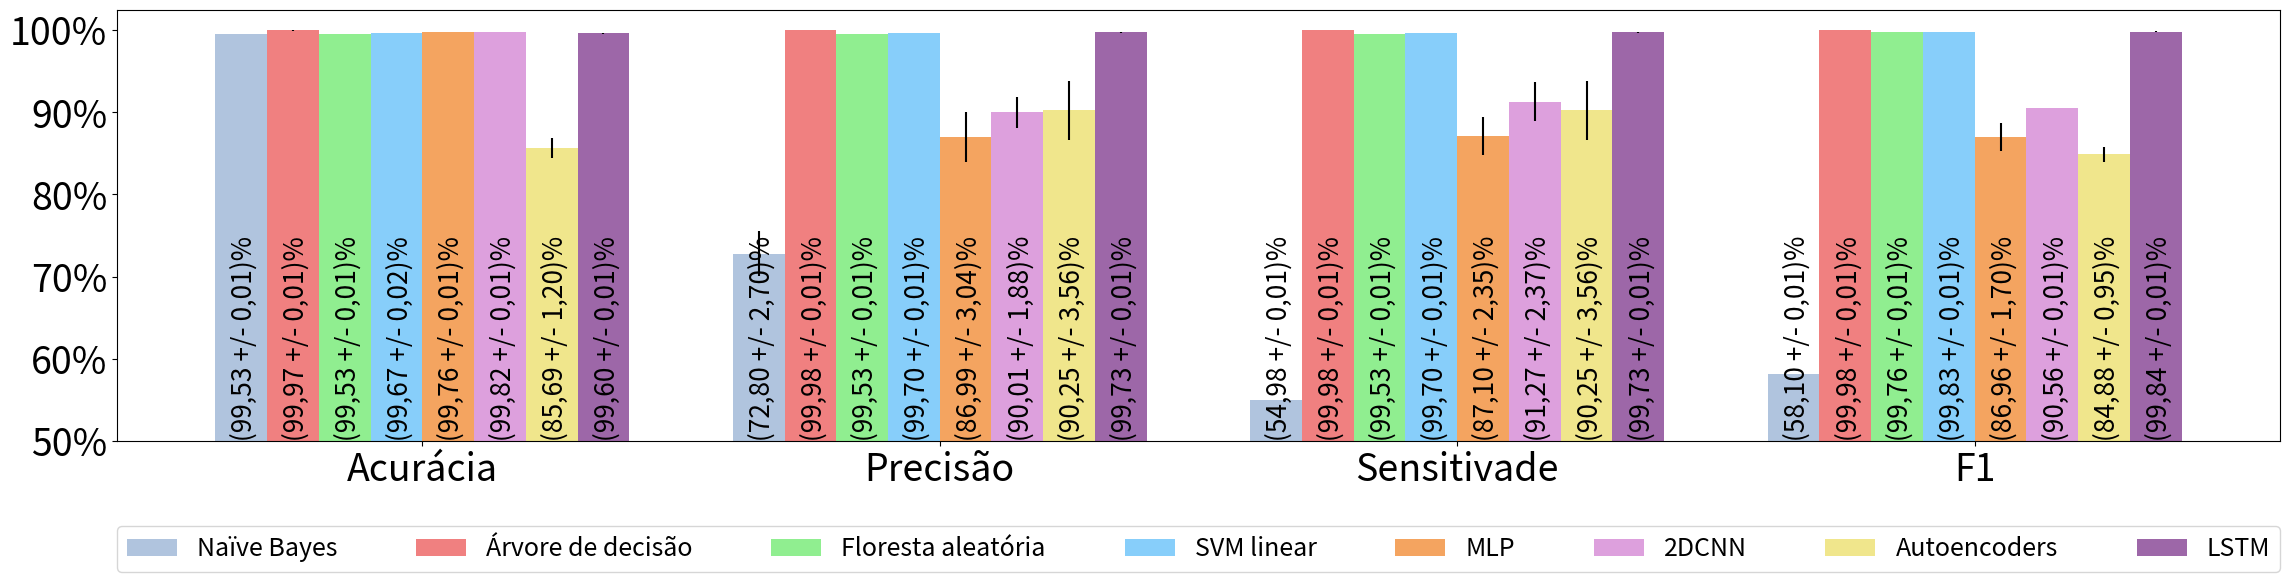

The matplotlib source for this figure: (Note: this script raises an exception after producing the figure.)
import matplotlib
import matplotlib.pyplot as plt
import numpy as np


# Bezerra2018 results (Value),(Standard Error)
naive, naive_std =  (99.53, 72.8, 54.98, 58.10) , (0.01, 2.7, 0.01, 0.01)
decision_tree, decision_tree_std =  (99.97, 99.98, 99.98, 99.98) , (0.01, 0.01, 0.01, 0.01)
random_forest, random_forest_std =  (99.53, 99.53, 99.53, 99.76) , (0.01, 0.01, 0.01, 0.01)
svm, svm_std =  (99.67, 99.7, 99.7, 99.83) , (0.02, 0.01, 0.01, 0.01)
mlp, mlp_std =  (99.76, 86.99, 87.10, 86.96) , (0.01, 3.04, 2.35, 1.70)
twod_cnn, twod_cnn_std =  (99.82, 90.01, 91.27, 90.56) , (0.01, 1.88, 2.37, 0.01)
autoencoder, autoencoder_std =  (85.69, 90.25, 90.25, 84.88) , (1.20, 3.56, 3.56, 0.95)
rnn, rnn_std =  (99.6, 99.73, 99.73, 99.84) , (0.01, 0.01, 0.01, 0.01)


# Bot-IoT results
# naive, naive_std = (99.97, 64.72, 87.49, 71.12) , (1.97, 0.01, 0.32, 0.02)
# decision_tree, decision_tree_std = (99.92, 99.26, 99.34, 99.3) , (0.04, 0.62, 0.81, 0.64)
# random_forest, random_forest_std = (99.99, 99.55, 97.14, 98.31) , (4.46, 0.01, 0.01, 0.01)
# svm, svm_std = (99.99, 99.4, 96.3, 97.81) , (0.01, 0.57, 1.06, 0.83)
# mlp, mlp_std = (99.99, 99.7, 87.3, 92.57) , (0.01, 0.03, 2.88, 1.86)
# twod_cnn, twod_cnn_std = (99.99, 93.27, 97.19, 95.13) , (0.01, 1.35, 1.03, 0.02)
# autoencoder, autoencoder_std = (91.13, 85.26, 99.45, 91.81) , (0.01, 0.01, 0.01, 0.01)
# rnn, rnn_std = (99.99, 97.53, 96.07, 96.7) , (0.01, 1.88, 3.23, 1.59)



minimum_value = min(min(naive), min(decision_tree), min(random_forest), min(svm), min(mlp), 
                    min(twod_cnn), min(autoencoder), min(rnn))
maximum_value = max(max(naive), max(decision_tree), max(random_forest), max(svm), max(mlp), 
                    max(twod_cnn), max(autoencoder), max(rnn))

# Chart's bottom (use left on plt.barh if necessary), start from almost the minimum value
# START is quite random, depends on each chart,
START = round(minimum_value - 5) 

# General letters size
SIZE = 32



# Define the lists that will be used to create each bar on the chart
colors_list = ['#B0C4DE', '#F08080', '#90EE90', '#87CEFA', '#F4A460', '#DDA0DD', '#F0E68C', '#9d67a8']

bars_list = [naive, decision_tree, random_forest, svm, mlp, twod_cnn, autoencoder, rnn]

error_list = [naive_std, decision_tree_std, random_forest_std, svm_std, mlp_std, twod_cnn_std, 
                autoencoder_std, rnn_std]

label_list = ['Naïve Bayes', 'Árvore de decisão', 'Floresta aleatória', 'SVM linear', 'MLP', '2DCNN',
                 'Autoencoders', 'LSTM']


# Define the x locations for the groups
# In this example, we will have 4 groups (PT-BR: 'Acurácia', 'Precisão', 'Sensitivade', 'F1')
#                                         ENG: 'Accuracy', 'Precision', 'Recall', 'F1'
ind = np.arange(len(naive))  

# Define the width of the bars
width = 0.1  

# The figsize depends on the user 
fig, ax = plt.subplots(figsize = (23, 6))

# Create a list for charts objects

for index, group in enumerate(bars_list):
    rects = ax.bar(ind + width * index, np.array(bars_list[index]) - START, width,
                bottom = START,
                yerr = np.array(error_list[index]),
                label = label_list[index],
                color = colors_list[index],
                )


# Add some text for labels, title and custom x-axis tick labels, etc.
# ax.set_xlabel('Métricas', size=SIZE/2)
ax.set_xticks(ind + 3.5 * width)
ax.set_xticklabels(('Acurácia', 'Precisão', 'Sensitivade', 'F1'), size = SIZE - 5)
# ax.xticks(ticks = np.arange(50, 100, 10), labels = '%')
ax.set_yticks(np.arange(START, 110, 10))
ax.set_yticklabels(['50%','60%','70%','80%', '90%', '100%'], size = SIZE - 5)

# Legend on the bottom:
ax.legend(bbox_to_anchor=(0., -0.30, 1., .098), loc='center',
           ncol=8, mode="expand", borderaxespad=0., fontsize=SIZE - 14)

# Legend on the right side: 

# ax.legend(loc='center right',
#         bbox_to_anchor=(1.20,0.5),
#         fontsize=SIZE - 13)


# Plot the values on the bar, the sizes must be adjusted depending on the figure:
for first_index, (my_bar, bar_error) in enumerate(zip(bars_list, error_list)):
    for second_index, (v,std) in enumerate(zip(my_bar, bar_error)):
        ax.text(second_index - 0.02 + first_index/10, START , # respective position on x and y axis
        (' (' + str(("%.2f" % v)) + ' +/- ' + str(("%.2f" % std)) + ')%').replace('.',','), # String to be plotted
        color='black',
        rotation = 90, # text is plotted horizontally by default 
        fontsize = SIZE - 13, 
        )


fig.tight_layout()


plt.savefig("histograma_bezerra.png", # file name
            dpi = 500,  # dot per inch for resolution increase value for more resolution
            quality = 100, # "1 <= value <= 100" 100 for best qulity
           )

plt.show()